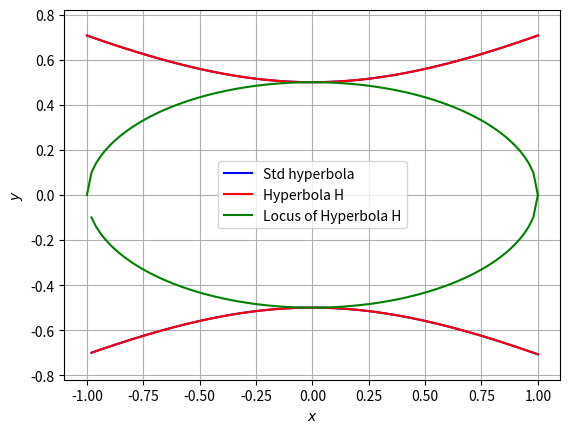

Reproduce this figure in Python.
#Program to plot  a hyperbola
import numpy as np
import matplotlib.pyplot as plt
from numpy import linalg as LA

#if using termux
#import subprocess
#import shlex
#end if

#setting up plot
fig = plt.figure()
ax = fig.add_subplot(111, aspect='equal')
len = 100
theta = np.linspace(-5,5,len)

#Given hyperbola parameters
#Eqn : x.T@V@x = F
V = np.array(([-1,0],[0,4]))
F = 1


V0 = np.array(([1,0],[0,4]))
F0 = 1


#Standard Eqn : y.T@D@y=1
#comparing these equations, get :  
#y = P.T@x/sqrt(F)
#P.T@V@P = D
#P.T@P = I

eigval,eigvec = LA.eig(V)
print(eigval)
print(eigvec)


eigval1,eigvec1 = LA.eig(V0)
print(eigval1)
print(eigvec1)


D = np.diag(eigval)
P = eigvec
print("D=\n",D)
print("P=\n",P)



D0 = np.diag(eigval1)
P0 = eigvec1
print("D=\n",D0)
print("P=\n",P0)


#Generating points on the hyperbola at origin
#y = np.zeros((2,len))
#y[0,:] = 1/eigval[0]*np.cosh(theta)
#y[1,:] = 1/eigval[1]*np.sinh(theta)

#Standard hyperbola : y.T@D@y=1
y1 = np.linspace(-1,1,len)
y2 = np.sqrt((1-D[0,0]*np.power(y1,2))/(D[1,1]))
y3 = -1*np.sqrt((1-D[0,0]*np.power(y1,2))/(D[1,1]))
y = np.hstack((np.vstack((y1,y2)),np.vstack((y1,y3))))



y10 = np.linspace(-1,1,len)
y20 = np.sqrt((1-D0[0,0]*np.power(y10,2))/(D0[1,1]))
y30 = -1*np.sqrt((1-D0[0,0]*np.power(y10,2))/(D0[1,1]))
y0 = np.hstack((np.vstack((y10,y20)),np.vstack((y10,y30))))


#Plotting standard hyperbola
plt.plot(y[0,:len],y[1,:len],color='b',label='Std hyperbola')
plt.plot(y[0,len+1:],y[1,len+1:],color='b')


#Plotting standard hyperbola
#plt.plot(y[0,:],y[1,:],label='Ellipse at origin')

#Affine Transformation
#Equation : y = P.T@(x-c)/(K**0.5)
x = (P @ (y)) * F**0.5

x0 = (P0 @ (y0)) * F0**0.5


#Plotting required hyperbola
plt.plot(x[0,:len],x[1,:len],color='r',label='Hyperbola H')
plt.plot(x[0,len+1:],x[1,len+1:],color='r')


plt.plot(x0[0,:len],x0[1,:len],color='g',label='Locus of Hyperbola H')
plt.plot(x0[0,len+1:],x0[1,len+1:],color='g')

ax.plot()
plt.xlabel('$x$');plt.ylabel('$y$')
plt.legend(loc='best')
plt.grid()
plt.axis('equal')

#if using termux
#plt.savefig('../figs/hyperloop.pdf')
#plt.savefig('../figs/hyperloop.eps')
#subprocess.run(shlex.split("termux-open ../figs/hyperloop.pdf"))
#else

plt.show()
